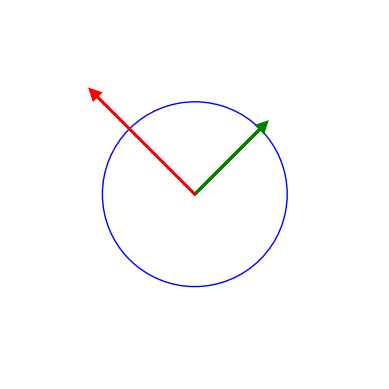

Generate this figure with matplotlib:
import matplotlib.pyplot as plt
import numpy as np

# Function to draw a vector as an arrow
def draw_arrow(ax, start, end, color):
    ax.arrow(start[0], start[1], end[0] - start[0], end[1] - start[1],
             head_width=0.1, head_length=0.1, fc=color, ec=color, linewidth=2)

# Create a figure and axis
fig, ax = plt.subplots()

# Draw the circle with radius 1
circle = plt.Circle((0, 0), 1, color='blue', fill=False)
ax.add_patch(circle)

# Define the vectors
radius_length = 1
larger_vector_length = 1.5

# Draw the vector with the same length as the radius (direction: 45 degrees)
start_point = (0, 0)
end_point_radius = (radius_length * np.cos(np.pi/4), radius_length * np.sin(np.pi/4))
draw_arrow(ax, start_point, end_point_radius, 'green')

# Draw the vector larger than the radius (direction: 135 degrees)
end_point_larger = (larger_vector_length * np.cos(3*np.pi/4), larger_vector_length * np.sin(3*np.pi/4))
draw_arrow(ax, start_point, end_point_larger, 'red')

# Set axis limits and remove ticks
ax.set_xlim(-2, 2)
ax.set_ylim(-2, 2)
ax.set_xticks([])
ax.set_yticks([])

# Remove the plot border
ax.spines['top'].set_visible(False)
ax.spines['bottom'].set_visible(False)
ax.spines['left'].set_visible(False)
ax.spines['right'].set_visible(False)

# Set aspect ratio to be equal, so the circle appears as a circle
ax.set_aspect('equal', adjustable='box')

# Show the plot
plt.savefig('norm.svg')